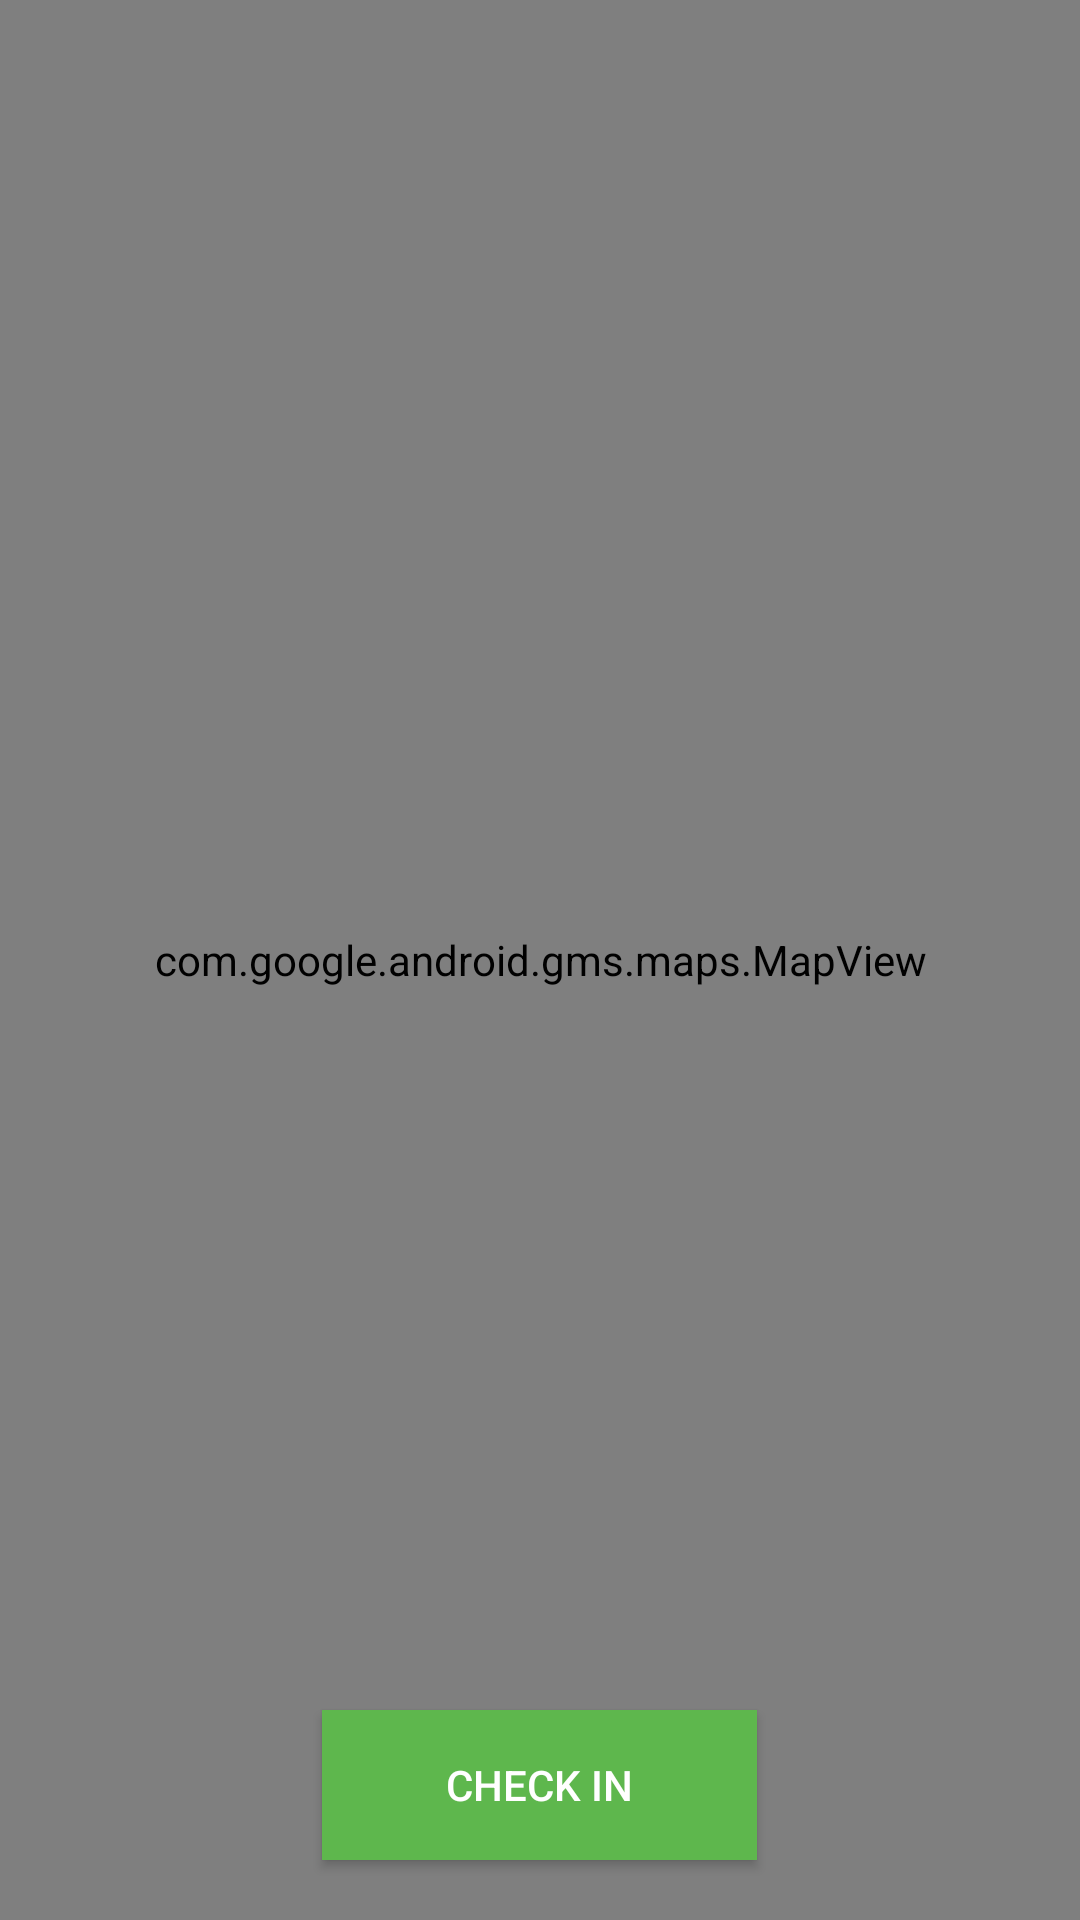

Layout XML and referenced resources for this Android screen:
<!-- AndroidManifest.xml: application theme AppTheme -->
<!-- res/layout/fragment_map.xml -->
<?xml version="1.0" encoding="utf-8"?>
<RelativeLayout xmlns:android="http://schemas.android.com/apk/res/android"
    android:layout_width="match_parent"
    android:layout_height="match_parent" >

    <com.google.android.gms.maps.MapView
        android:id="@+id/mapView"
        android:layout_width="match_parent"
        android:layout_height="match_parent" />

        <Button
            android:id="@+id/checkin_button"
            style="?android:attr/buttonStyleSmall"
            android:layout_width="145dp"
            android:layout_height="50dp"
            android:layout_centerHorizontal="true"
            android:layout_alignParentBottom="true"
            android:text="Check in"
            android:textColor="@color/white"
            android:background="@color/green"
            android:layout_marginBottom="20dp"
            />

</RelativeLayout>
<!-- resources referenced by this layout -->
<resources>
  <color name="green">#5EB74D</color>
  <color name="white">#FFFFFF</color>
  <style name="AppTheme" parent="Theme.AppCompat.Light.DarkActionBar">
          
          <item name="colorPrimary">@color/green</item>
          <item name="colorPrimaryDark">@color/green</item>
          <item name="colorAccent">@color/colorAccent</item>
          
      </style>
  <color name="colorAccent">#FF4081</color>
</resources>
